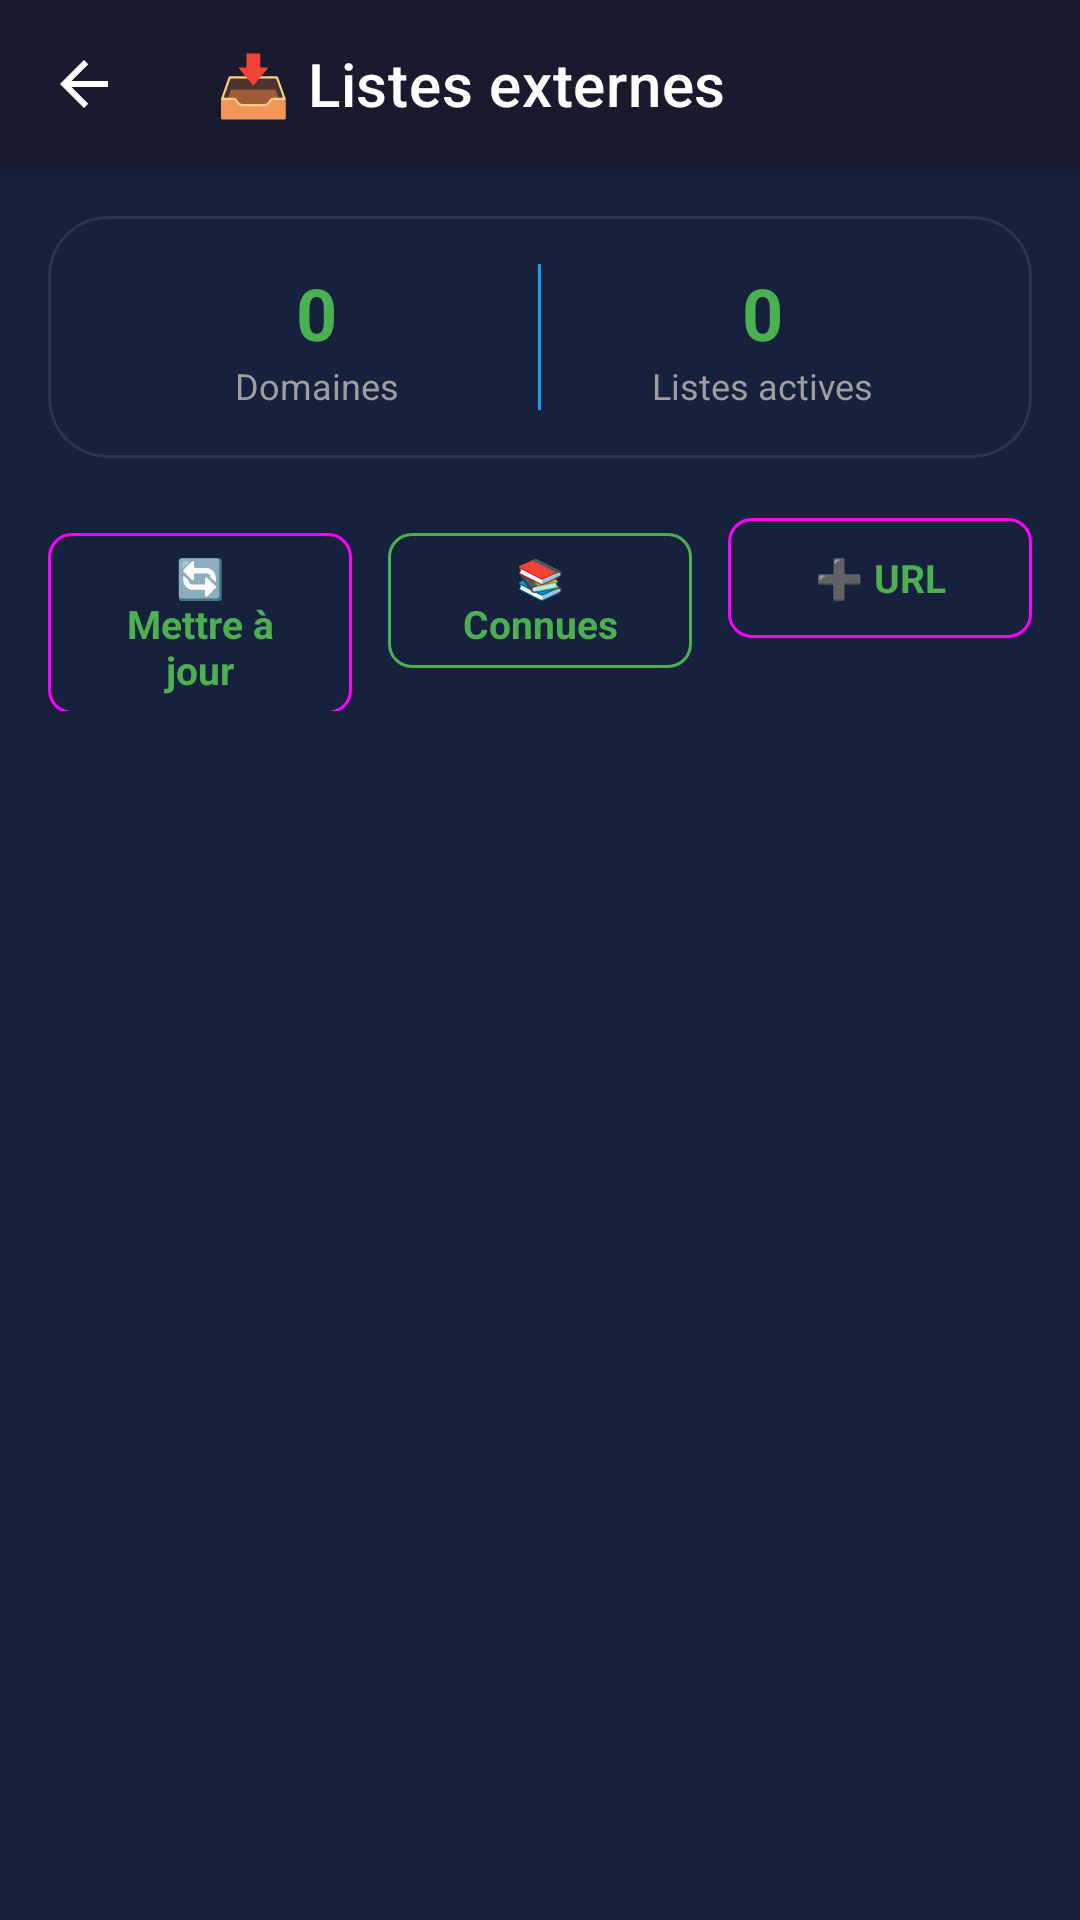

Here is an Android app screen rendered from its layout file. Give the layout XML and the strings, colors and styles it references.
<!-- AndroidManifest.xml: application theme Theme.DNSphere -->
<!-- res/layout/activity_external_lists.xml -->
<?xml version="1.0" encoding="utf-8"?>
<androidx.coordinatorlayout.widget.CoordinatorLayout
    xmlns:android="http://schemas.android.com/apk/res/android"
    xmlns:app="http://schemas.android.com/apk/res-auto"
    android:layout_width="match_parent"
    android:layout_height="match_parent"
    android:background="@color/card_bg">

    <com.google.android.material.appbar.AppBarLayout
        android:layout_width="match_parent"
        android:layout_height="wrap_content">

        <com.google.android.material.appbar.MaterialToolbar
            android:id="@+id/toolbar"
            android:layout_width="match_parent"
            android:layout_height="?attr/actionBarSize"
            app:title="📥 Listes externes"
            app:navigationIcon="@drawable/ic_back"
            app:titleTextColor="@color/white"
            android:background="@color/dark_bg" />

    </com.google.android.material.appbar.AppBarLayout>

    <LinearLayout
        android:layout_width="match_parent"
        android:layout_height="match_parent"
        android:orientation="vertical"
        app:layout_behavior="@string/appbar_scrolling_view_behavior">

        
        <com.google.android.material.card.MaterialCardView
            android:layout_width="match_parent"
            android:layout_height="wrap_content"
            android:layout_margin="16dp"
            app:cardCornerRadius="20dp"
            app:cardElevation="0dp"
                app:strokeColor="@color/card_stroke"
                app:strokeWidth="1dp">

            <LinearLayout
                android:layout_width="match_parent"
                android:layout_height="wrap_content"
                android:orientation="horizontal"
                android:padding="16dp">

                <LinearLayout
                    android:layout_width="0dp"
                    android:layout_height="wrap_content"
                    android:layout_weight="1"
                    android:orientation="vertical"
                    android:gravity="center">

                    <TextView
                        android:id="@+id/tvTotalDomains"
                        android:layout_width="wrap_content"
                        android:layout_height="wrap_content"
                        android:text="0"
                        android:textSize="24sp"
                        android:textStyle="bold"
                        android:textColor="@color/primary" />

                    <TextView
                        android:layout_width="wrap_content"
                        android:layout_height="wrap_content"
                        android:text="Domaines"
                        android:textSize="12sp"
                        android:textColor="@color/gray" />

                </LinearLayout>

                <View
                    android:layout_width="1dp"
                    android:layout_height="match_parent"
                    android:background="@color/blue" />

                <LinearLayout
                    android:layout_width="0dp"
                    android:layout_height="wrap_content"
                    android:layout_weight="1"
                    android:orientation="vertical"
                    android:gravity="center">

                    <TextView
                        android:id="@+id/tvActiveLists"
                        android:layout_width="wrap_content"
                        android:layout_height="wrap_content"
                        android:text="0"
                        android:textSize="24sp"
                        android:textStyle="bold"
                        android:textColor="@color/green" />

                    <TextView
                        android:layout_width="wrap_content"
                        android:layout_height="wrap_content"
                        android:text="Listes actives"
                        android:textSize="12sp"
                        android:textColor="@color/gray" />

                </LinearLayout>

            </LinearLayout>

        </com.google.android.material.card.MaterialCardView>

        
        <LinearLayout
            android:layout_width="match_parent"
            android:layout_height="wrap_content"
            android:orientation="horizontal"
            android:paddingHorizontal="16dp"
            android:paddingBottom="8dp">

            <com.google.android.material.button.MaterialButton
                android:id="@+id/btnUpdateAll"
                style="@style/Widget.Material3.Button.OutlinedButton"
                android:layout_width="0dp"
                android:layout_height="wrap_content"
                android:layout_weight="1"
                android:layout_marginEnd="6dp"
                android:text="🔄 Mettre à jour"
                android:textSize="13sp"
                android:textAllCaps="false"
                android:textStyle="bold"
                app:cornerRadius="8dp" />

            <com.google.android.material.button.MaterialButton
                android:id="@+id/btnAddKnown"
                android:layout_width="0dp"
                android:layout_height="wrap_content"
                android:layout_weight="1"
                android:layout_marginHorizontal="6dp"
                android:text="📚 Connues"
                style="@style/Widget.Material3.Button.OutlinedButton"
                app:cornerRadius="8dp"
                app:strokeColor="@color/green"
                android:textColor="@color/green"
                android:textSize="13sp"
                android:textAllCaps="false"
                android:textStyle="bold" />

            <com.google.android.material.button.MaterialButton
                android:id="@+id/btnAddList"
                android:layout_width="0dp"
                android:layout_height="wrap_content"
                android:layout_weight="1"
                android:layout_marginStart="6dp"
                android:text="➕ URL"
                style="@style/Widget.Material3.Button.OutlinedButton"
                app:cornerRadius="8dp"
                android:textSize="13sp"
                android:textAllCaps="false"
                android:textStyle="bold" />

        </LinearLayout>

        
        <com.google.android.material.progressindicator.LinearProgressIndicator
            android:id="@+id/progressBar"
            android:layout_width="match_parent"
            android:layout_height="wrap_content"
            android:indeterminate="true"
            android:visibility="gone" />

        
        <androidx.recyclerview.widget.RecyclerView
            android:id="@+id/recyclerView"
            android:layout_width="match_parent"
            android:layout_height="0dp"
            android:layout_weight="1"
            android:clipToPadding="false"
            android:paddingBottom="72dp" />

    </LinearLayout>

</androidx.coordinatorlayout.widget.CoordinatorLayout>
<!-- resources referenced by this layout -->
<resources>
  <color name="blue">#2196F3</color>
  <color name="card_bg">#16213E</color>
  <color name="card_stroke">#2A3550</color>
  <color name="dark_bg">#1A1A2E</color>
  <color name="gray">#9E9E9E</color>
  <color name="green">#4CAF50</color>
  <color name="primary">#4CAF50</color>
  <color name="white">#FFFFFF</color>
  <!-- drawable ic_back (drawable) -->
  <?xml version="1.0" encoding="utf-8"?>
  <vector xmlns:android="http://schemas.android.com/apk/res/android"
      android:width="24dp"
      android:height="24dp"
      android:viewportWidth="24"
      android:viewportHeight="24"
      android:tint="#FFFFFF">
      <path
          android:fillColor="#FFFFFF"
          android:pathData="M20,11H7.83l5.59,-5.59L12,4l-8,8 8,8 1.41,-1.41L7.83,13H20v-2z"/>
  </vector>
  <style name="Theme.DNSphere" parent="Theme.MaterialComponents.DayNight.DarkActionBar">
          
          <item name="colorPrimary">@color/green</item>
          <item name="colorPrimaryVariant">@color/dark_bg</item>
          <item name="colorOnPrimary">@android:color/white</item>
  
          <item name="colorSecondary">@color/green</item>
          <item name="colorSecondaryVariant">@color/green</item>
          <item name="colorOnSecondary">@android:color/white</item>
  
          
          <item name="android:windowBackground">@color/dark_bg</item>
          <item name="android:colorBackground">@color/dark_bg</item>
          <item name="colorSurface">@color/card_bg</item>
          <item name="colorOnSurface">@android:color/white</item>
  
          
          <item name="android:statusBarColor">@color/dark_bg</item>
          <item name="android:navigationBarColor">@color/dark_bg</item>
  
          
          <item name="android:textColorPrimary">@android:color/white</item>
          <item name="android:textColorSecondary">@color/gray</item>
  
          
          <item name="colorAccent">@color/green</item>
      </style>
</resources>
